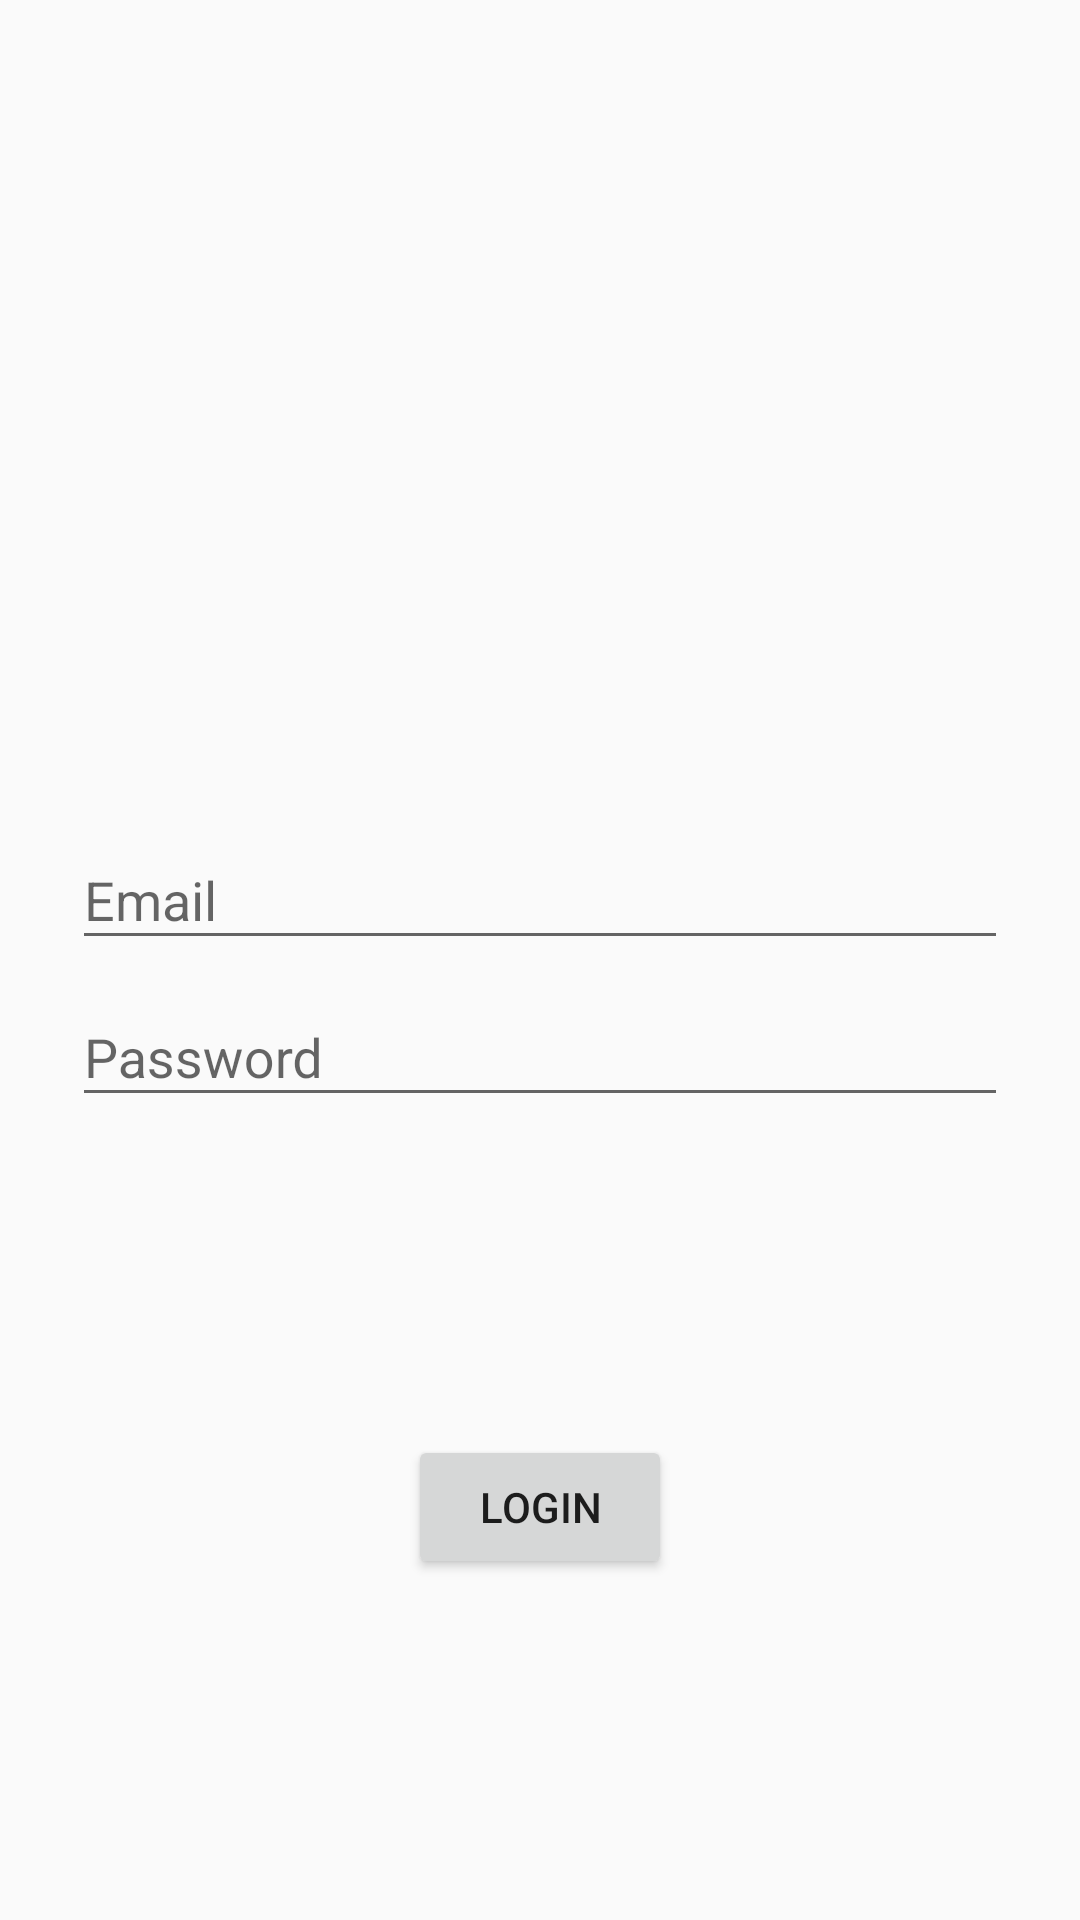

Write the Android layout XML for this screen, with the resource values it uses.
<!-- AndroidManifest.xml: application theme AppTheme -->
<!-- res/layout/activity_auth_by_email.xml -->
<?xml version="1.0" encoding="utf-8"?>
<android.support.constraint.ConstraintLayout
    xmlns:android="http://schemas.android.com/apk/res/android"
    xmlns:app="http://schemas.android.com/apk/res-auto"
    xmlns:tools="http://schemas.android.com/tools"
    android:layout_width="match_parent"
    android:layout_height="match_parent"
    tools:context="com.elatesoftware.elatesoftwaretemplate.authemail.AuthByEmailActivity">

    <android.support.design.widget.TextInputLayout
        android:id="@+id/textinputlayout_auth_email_email"
        android:layout_width="0dp"
        android:layout_height="wrap_content"
        android:layout_marginEnd="24dp"
        android:layout_marginStart="24dp"
        app:layout_constraintBottom_toTopOf="@+id/textinputlayout_auth_email_password"
        app:layout_constraintEnd_toEndOf="parent"
        app:layout_constraintHorizontal_bias="0.5"
        app:layout_constraintStart_toStartOf="parent"
        app:layout_constraintTop_toTopOf="parent"
        app:layout_constraintVertical_chainStyle="packed">

        <android.support.design.widget.TextInputEditText
            android:id="@+id/edittext_auth_email_email"
            android:layout_width="match_parent"
            android:layout_height="wrap_content"
            android:hint="@string/auth_email_email_hint"
            android:inputType="textEmailAddress"/>

    </android.support.design.widget.TextInputLayout>

    <android.support.design.widget.TextInputLayout
        android:id="@+id/textinputlayout_auth_email_password"
        android:layout_width="0dp"
        android:layout_height="wrap_content"
        android:layout_marginEnd="24dp"
        android:layout_marginStart="24dp"
        app:layout_constraintBottom_toBottomOf="parent"
        app:layout_constraintEnd_toEndOf="parent"
        app:layout_constraintHorizontal_bias="0.5"
        app:layout_constraintStart_toStartOf="parent"
        app:layout_constraintTop_toBottomOf="@+id/textinputlayout_auth_email_email">

        <android.support.design.widget.TextInputEditText
            android:id="@+id/edit_text_auth_email_password"
            android:layout_width="match_parent"
            android:layout_height="wrap_content"
            android:hint="@string/auth_email_password_hint"
            android:inputType="text|textPassword"/>
    </android.support.design.widget.TextInputLayout>

    <Button
        android:id="@+id/button_auth_email_submit"
        android:layout_width="wrap_content"
        android:layout_height="wrap_content"
        android:layout_marginBottom="8dp"
        android:layout_marginEnd="8dp"
        android:layout_marginStart="8dp"
        android:text="@string/auth_email_submit_text"
        app:layout_constraintBottom_toBottomOf="parent"
        app:layout_constraintEnd_toEndOf="parent"
        app:layout_constraintStart_toStartOf="parent"
        app:layout_constraintTop_toBottomOf="@+id/textinputlayout_auth_email_password"/>

</android.support.constraint.ConstraintLayout>
<!-- resources referenced by this layout -->
<resources>
  <string name="auth_email_email_hint">Email</string>
  <string name="auth_email_password_hint">Password</string>
  <string name="auth_email_submit_text">Login</string>
  <style name="AppTheme" parent="Theme.AppCompat.Light.DarkActionBar">
          <item name="colorPrimary">@color/colorPrimary</item>
          <item name="colorPrimaryDark">@color/colorPrimaryDark</item>
          <item name="colorAccent">@color/colorAccent</item>
      </style>
  <color name="colorPrimary">#696969</color>
  <color name="colorPrimaryDark">#202020</color>
  <color name="colorAccent">#8cb334</color>
</resources>
